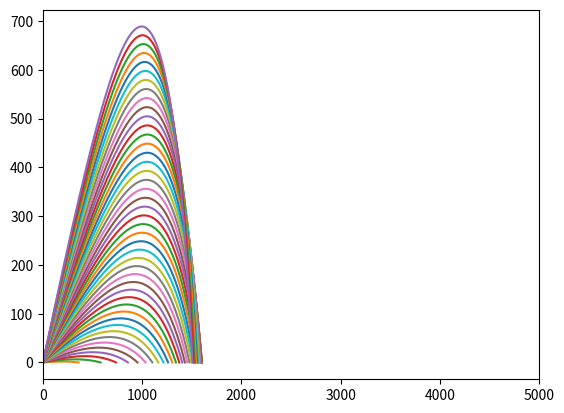

The matplotlib source for this figure:
import math

import numpy as np

def point(x, y):
    return np.array([x, y])

def rotate_point_clockwise(point, deg_rotation):
    rad_rotation = math.radians(deg_rotation)
    rotation_matrix = np.array(
        [
            [math.cos(rad_rotation), math.sin(rad_rotation)],
            [-math.sin(rad_rotation), math.cos(rad_rotation)],
        ]
    )
    return np.dot(rotation_matrix, point)


# Rotate around the centroid of the polygon (average of all points)
def rotate_polygon_clockwise(points, deg_rotation):
    total_x = 0
    total_y = 0
    for point in points:
        total_x = total_x + point[0]
        total_y = total_y + point[0]
    center = np.array([total_x, total_y]) / len(points)
    # Now subtract the center point to get the shape centered about origin
    centered_points = [point - center for point in points]
    centered_points = [
        rotate_point_clockwise(point, deg_rotation) for point in centered_points
    ]
    return [point + center for point in centered_points]

def ballistic_sim(initial_velocity, elevation, target_height, delta_t):
    t = 0
    x = 0
    y = 0
    v_0 = math.sin(math.radians(elevation)) * initial_velocity
    v_y = math.sin(math.radians(elevation)) * initial_velocity
    v_x = math.cos(math.radians(elevation)) * initial_velocity
    while v_y > 0 or y > target_height:
        t = t + delta_t
        x = x + v_x * delta_t
        y = y + v_y * delta_t
        v_y = v_0 - 9.81 * t
    return x, t


def ballistic_sim2(initial_velocity, elevation, target_height, delta_t):
    f = 0.00031  # from arma for 81mm
    t = 0
    x = 0
    y = 0
    v_y = math.sin(math.radians(elevation)) * initial_velocity
    v_x = math.cos(math.radians(elevation)) * initial_velocity
    while v_y > 0 or y > target_height:
        v = math.sqrt(v_x**2 + v_y**2)
        deceleration = f * v**2
        v_theta = math.atan(v_y / v_x)
        # decel_x = -1 * math.cos(v_theta) * deceleration
        # decel_y = -1 * math.sin(v_theta) * deceleration
        decel_x = -1 * deceleration
        decel_y = -1 * deceleration
        decel_y = decel_y - 9.81

        t = t + delta_t
        x = x + v_x * delta_t
        y = y + v_y * delta_t
        v_x = v_x + (decel_x * delta_t)
        v_y = v_y + (decel_y * delta_t)
    return x, t


def ballistic_sim3(initial_velocity, elevation, target_height, delta_t, include_drag):
    """Calculates the distance and time of flight for a projectile launched
    with `initial_velocity` m/s, `elevation` degrees, landing at `target_height`
    relative height from launch height, with simulation timestep of `delta_t`
    """
    plot_points = []
    # 81mm Initial Velocity - 250m/s * 1.5
    # 105mm Initial Velocity - 850m/s * .25
    f = 0.00031  # 81mm - .00031, 105mm - .0043
    m = 0.25  # 81mm - .25, 105mm - 23
    t = 0
    position = np.array([0, 0])
    gravity = np.array([0, -9.81])
    velocity = initial_velocity * np.array(
        [math.cos(math.radians(elevation)), math.sin(math.radians(elevation))]
    )
    while velocity[1] > 0 or position[1] > target_height:
        plot_points.append(position)

        speed = np.linalg.norm(velocity)
        drag_speed = f * speed * speed / m
        drag_direction = -1 * (velocity / speed)
        drag_vector = drag_speed * drag_direction
        deceleration = drag_vector + gravity if include_drag else gravity

        velocity = velocity + deceleration * delta_t
        position = position + velocity * delta_t
        t = t + delta_t
    return position[0], t, plot_points


# FIXME: Not taking into account relative height from observer, which means I'm
# calculating eastings/northings based on hypotenuse of the triangle rather
# than the actual x/y distance
def azimuth_from_observer_relative(
    mortar_easting: float,
    mortar_northing: float,
    observer_easting: float,
    observer_northing: float,
    obs_to_enemy_azimuth: float,
    obs_to_enemy_distance: float,
):
    # First need to calculate easting and northing of enemy
    # relative to observer
    obs_to_enemy_easting = 0.0
    obs_to_enemy_northing = 0.0

    # Due North
    if obs_to_enemy_azimuth == 0:
        obs_to_enemy_easting = 0
        obs_to_enemy_northing = obs_to_enemy_distance
    # First Quadrant
    elif obs_to_enemy_azimuth < 90:
        angle = 90 - obs_to_enemy_azimuth
        obs_to_enemy_easting = math.cos(math.radians(angle)) * obs_to_enemy_distance
        obs_to_enemy_northing = math.sin(math.radians(angle)) * obs_to_enemy_distance
    # Due East
    elif obs_to_enemy_azimuth == 90:
        obs_to_enemy_easting = obs_to_enemy_distance
        obs_to_enemy_northing = 0
    # Second Quadrant
    elif obs_to_enemy_azimuth < 180:
        angle = obs_to_enemy_azimuth - 90
        obs_to_enemy_easting = math.cos(math.radians(angle)) * obs_to_enemy_distance
        obs_to_enemy_northing = (
            -1 * math.sin(math.radians(angle)) * obs_to_enemy_distance
        )
    # Due South
    elif obs_to_enemy_azimuth == 180:
        obs_to_enemy_easting = 0
        obs_to_enemy_northing = -1 * obs_to_enemy_distance

    # Third Quadrant
    elif obs_to_enemy_azimuth < 270:
        angle = 270 - obs_to_enemy_azimuth
        obs_to_enemy_easting = (
            -1 * math.cos(math.radians(angle)) * obs_to_enemy_distance
        )
        obs_to_enemy_northing = (
            -1 * math.sin(math.radians(angle)) * obs_to_enemy_distance
        )
    # Due West
    elif obs_to_enemy_azimuth == 270:
        obs_to_enemy_easting = -1 * obs_to_enemy_distance
        obs_to_enemy_northing = 0
    # Fourth Quadrant
    else:
        angle = obs_to_enemy_azimuth - 270
        obs_to_enemy_easting = (
            -1 * math.cos(math.radians(angle)) * obs_to_enemy_distance
        )
        obs_to_enemy_northing = math.sin(math.radians(angle)) * obs_to_enemy_distance

    enemy_easting = observer_easting + obs_to_enemy_easting
    enemy_northing = observer_northing + obs_to_enemy_northing

    distance = distancefunc(
        mortar_easting, mortar_northing, enemy_easting, enemy_northing
    )

    return (
        azimuth_from_grids(
            mortar_easting, mortar_northing, enemy_easting, enemy_northing
        ),
        distance,
    )


def distancefunc(x1, y1, x2, y2):
    return math.sqrt(math.pow((x2 - x1), 2) + math.pow((y2 - y1), 2))


def azimuth_from_grids(start_easting, start_northing, end_easting, end_northing):
    east_vector = end_easting - start_easting
    north_vector = end_northing - start_northing

    # since we want azimuth, we need to shift the axes
    # east becomes north, and north becomes west

    temp = north_vector
    north_vector = east_vector
    east_vector = temp

    initial = math.degrees(math.atan2(north_vector, east_vector))
    if initial < 0:
        initial = 360 + initial

    return initial


def enemy_pos_from_observer_relative(
    mortar_easting,
    mortar_northing,
    observer_easting,
    observer_northing,
    obs_to_enemy_azimuth,
    obs_to_enemy_distance,
):
    # First need to calculate easting and northing of enemy
    # relative to observer
    obs_to_enemy_easting = 0
    obs_to_enemy_northing = 0

    # Due North
    if obs_to_enemy_azimuth == 0:
        obs_to_enemy_easting = 0
        obs_to_enemy_northing = obs_to_enemy_distance
    # First Quadrant
    elif obs_to_enemy_azimuth < 90:
        angle = 90 - obs_to_enemy_azimuth
        obs_to_enemy_easting = math.cos(math.radians(angle)) * obs_to_enemy_distance
        obs_to_enemy_northing = math.sin(math.radians(angle)) * obs_to_enemy_distance
    # Due East
    elif obs_to_enemy_azimuth == 90:
        obs_to_enemy_easting = obs_to_enemy_distance
        obs_to_enemy_northing = 0
    # Second Quadrant
    elif obs_to_enemy_azimuth < 180:
        angle = obs_to_enemy_azimuth - 90
        obs_to_enemy_easting = math.cos(math.radians(angle)) * obs_to_enemy_distance
        obs_to_enemy_northing = (
            -1 * math.sin(math.radians(angle)) * obs_to_enemy_distance
        )
    # Due South
    elif obs_to_enemy_azimuth == 180:
        obs_to_enemy_easting = 0
        obs_to_enemy_northing = -1 * obs_to_enemy_distance

    # Third Quadrant
    elif obs_to_enemy_azimuth < 270:
        angle = 270 - obs_to_enemy_azimuth
        obs_to_enemy_easting = (
            -1 * math.cos(math.radians(angle)) * obs_to_enemy_distance
        )
        obs_to_enemy_northing = (
            -1 * math.sin(math.radians(angle)) * obs_to_enemy_distance
        )
    # Due West
    elif obs_to_enemy_azimuth == 270:
        obs_to_enemy_easting = -1 * obs_to_enemy_distance
        obs_to_enemy_northing = 0
    # Fourth Quadrant
    else:
        angle = obs_to_enemy_azimuth - 270
        obs_to_enemy_easting = (
            -1 * math.cos(math.radians(angle)) * obs_to_enemy_distance
        )
        obs_to_enemy_northing = math.sin(math.radians(angle)) * obs_to_enemy_distance

    enemy_easting = observer_easting + obs_to_enemy_easting
    enemy_northing = observer_northing + obs_to_enemy_northing
    return enemy_easting, enemy_northing


def calculate_elevation(
    initial_velocity: float, target_height: float, distance: float, upper_half: bool
):
    # Check if target is even reachable using optimal launch angle
    current_elevation = 45
    current_distance = ballistic_sim3(
        initial_velocity, current_elevation, target_height, 0.001, True
    )[0]
    if current_distance < distance:
        # target unreachable
        return HTMLResponse("Target Unreachable.", status_code=400)

    if upper_half:
        max_elevation = 90
        min_elevation = 45
    else:
        max_elevation = 45
        min_elevation = 0
    while abs(current_distance - distance) > 1:
        current_elevation = (min_elevation + max_elevation) / 2
        current_distance = ballistic_sim3(
            initial_velocity, current_elevation, target_height, 0.001, True
        )[0]
        if upper_half:
            if current_distance < distance:
                max_elevation = current_elevation
            else:
                min_elevation = current_elevation
    return {
        "elevation": round(current_elevation, 1),
        "time_to_impact": round(
            ballistic_sim3(
                initial_velocity, current_elevation, target_height, 0.001, True
            )[1],
            1,
        ),
    }


def elevation_regression(distance):
    if distance > 1500:
        return -175
    else:
        return (
            603
            + -0.347 * distance
            + -1.28e-04 * distance**2
            + 1.64e-07 * distance**3
            + -1.03e-10 * distance**4
        )

def generate_ballistics_table(initial_velocity, air_drag, heights=None):
    if heights == None:
        heights = [height for height in range(0, -10000, -100)]
    else:
        heights = [-1 * height for height in heights]
    for height in heights:
        result = ballistic_sim3(initial_velocity, 0, height, 0.001, False)
        print("x: ", result[0], "y: -", height, "z: ", result[1])

reforger_tools_drops = [
    16.672001,
    37.368,
    65.996002,
    102.334999,
    123.328003,
    146.169006,
    170.830002,
    197.285004,
    225.509995,
    255.477997,
    287.165985,
    320.548004,
    355.600006,
    392.298004,
    430.618011,
    470.536987,
    512.031006,
    555.078979,
    599.656006,
    645.742004,
    693.315002,
    742.348999,
    792.828003,
    844.728027,
    898.026001,
    952.70697,
    1008.742981,
    1066.119019,
    1124.812988,
    1184.807983,
    1246.081055,
    1277.192993,
    1308.61499,
    1340.348022,
    1372.38501,
    1404.733032,
    1437.383057,
    1470.332031,
    1503.577026,
    1537.119995,
    1570.958008,
    1605.088013,
    1639.505981,
    1674.207031,
    1709.199951,
    1744.469971,
    1780.021973,
    1815.850952,
    1851.959961,
    1888.333984,
    1924.989014,
    1961.911011,
    1999.089966,
    2036.546021,
    2074.261963,
    2112.233887,
    2150.462891,
    2188.954102,
    2227.699951,
    2266.697021,
    2305.940918,
    2345.435059,
    2385.180908,
    2425.159912,
    2465.388916,
    2505.846924,
    2546.559082,
    2587.493896,
    2628.670898,
    2670.074951,
    2711.705078,
    2753.579102,
    2795.662109,
    2837.971924,
    2880.51001,
    2923.27002,
    2966.239014,
    3009.429932,
    3052.831055,
    3096.447021,
    3140.263916,
    3184.310059,
    3228.552979,
    3272.98999,
    3317.649902,
    3362.5,
    3407.548096,
    3452.795898,
    3498.24292,
    3543.878906,
    3589.702881,
    3635.727051,
    3681.937988,
    3728.331055,
    3774.907959,
    3821.674072,
    3868.616943,
    3915.731934,
    3963.039062,
    4010.506104,
    4058.163086,
    4105.987793,
    4153.984863,
    4202.146973,
    4250.487793,
    4298.966797,
    4347.626953,
    4396.454102,
    4445.434082,
    4494.575195,
    4543.878906,
    4593.331055,
    4642.938965,
    4692.696777,
    4742.609863,
    4792.666016,
    4842.868164,
    4893.221191,
    4943.708984,
    4994.356934,
    5045.134766,
    5096.048828,
    5147.094238,
    5198.279785,
    5223.944824,
    5249.606934,
    5301.062988,
    5352.658203,
    5404.36084,
    5456.212891,
    5508.169922,
    5560.282227,
    5612.487793,
    5664.821777,
    5717.266113,
    5769.845215,
    5822.554199,
    5875.347168,
    5928.262207,
    5981.300781,
    6034.458008,
    6087.696777,
    6141.054199,
    6194.508789,
    6248.080078,
    6274.911133,
    6301.745117,
    6355.512207,
    6409.395996,
    6463.367188,
    6517.424805,
    6571.588867,
    6598.713867,
    6625.838867,
    6680.192871,
    6734.625977,
    6789.143066,
    6816.444824,
    6871.108887,
    6925.845215,
    6953.23584,
    7008.10791,
    7063.030762,
    7090.568848,
    7118.070801,
    7173.173828,
    7200.762207,
    7256,
    7283.61377,
    7338.937988,
    7366.652832,
    7394.353027,
    7449.835938,
    7505.373047,
    7560.977051,
    7588.811035,
    7616.634766,
    7672.399902,
    7728.21582,
    7784.083008,
    7840.027832,
    7896.005859,
    7924.032227,
    7952.045898,
    8008.150879,
    8036.243164,
    8064.330078,
    8120.519043,
    8148.647949,
    8176.780762,
    8204.944336,
    8233.103516,
    8289.466797,
    8345.873047,
    8374.139648,
    8402.34082,
    8458.867188,
    8515.391602,
    8543.688477,
    8571.991211,
    8600.298828,
    8656.950195,
    8713.626953,
    8741.986328,
    8798.723633,
    8827.123047,
    8855.493164,
    8883.899414,
    8912.291992,
    8940.71875,
    8969.149414,
    9026.033203,
    9054.472656,
    9082.914062,
    9111.380859,
    9139.84668,
    9168.333984,
    9196.817383,
    9253.785156,
]

# generate_ballistics_table(375, 0, reforger_tools_drops)

def deg2EL(degrees):
    return math.radians(degrees) * 1000 - 960

mortar_easting = 3273
mortar_northing = 2495
obs_easting = 2487
obs_northing = 3019
obs_azimuth = 322
obs_distance = 366
target_height = -32

res = azimuth_from_observer_relative(
    mortar_easting,
    mortar_northing,
    obs_easting,
    obs_northing,
    obs_azimuth,
    obs_distance,
)
print(res)
print(deg2EL(calculate_elevation(375, target_height, res[1], True)["elevation"]))

import matplotlib
import matplotlib.pyplot as plt

for angle in range(0, 45):
    plot_points = ballistic_sim3(375, angle, 0, 0.001, True)[2]
    x = [point[0] for point in plot_points]
    y = [point[1] for point in plot_points]
    x = x[::10]
    y = y[::10]
    myplot = plt.plot(x, y)
    ax = plt.gca()
    ax.set_xlim(0, 5000)
    # test = ax.plot()[0]
    # test.set_data()
    plt.show()